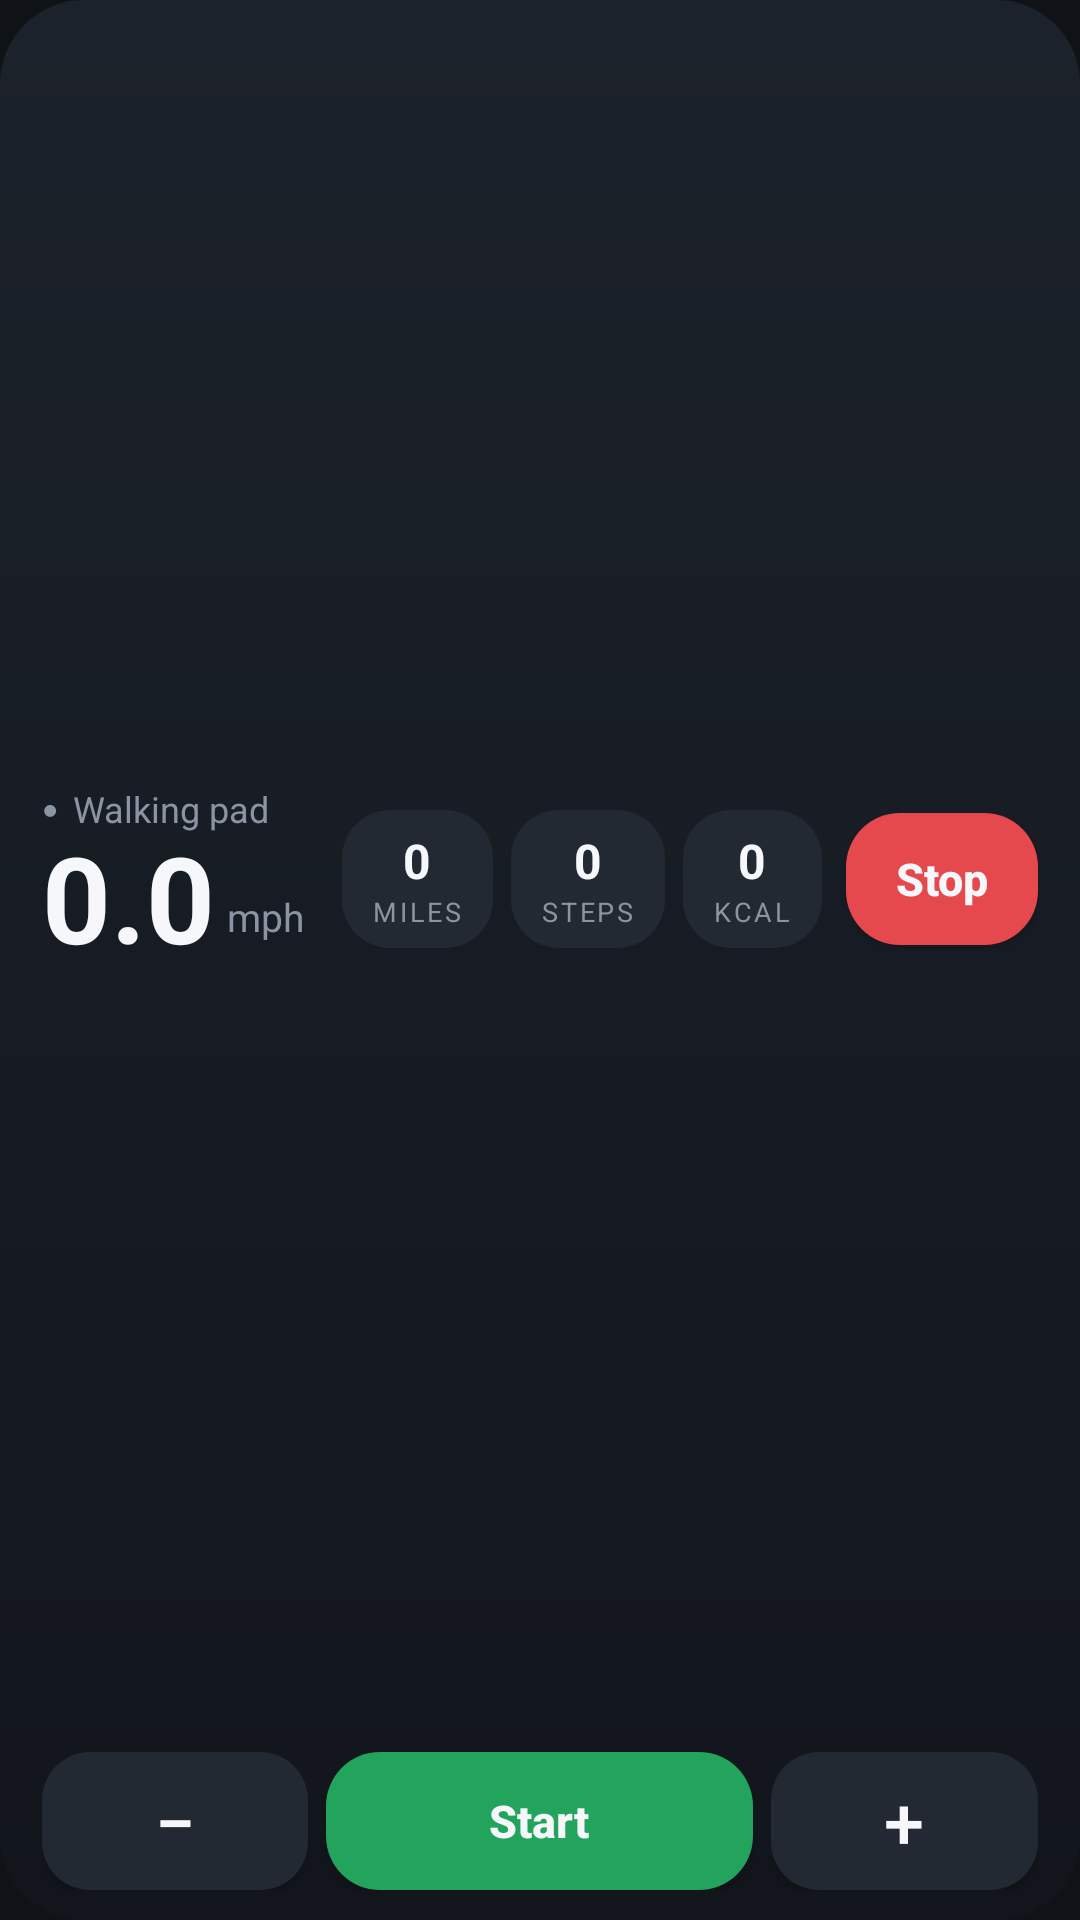

Write the Android layout XML for this screen, with the resource values it uses.
<!-- AndroidManifest.xml: application theme AppTheme -->
<!-- res/layout/widget.xml -->
<?xml version="1.0" encoding="utf-8"?>
<LinearLayout xmlns:android="http://schemas.android.com/apk/res/android"
    android:layout_width="match_parent" android:layout_height="match_parent"
    android:orientation="vertical" android:paddingHorizontal="14dp" android:paddingVertical="10dp" android:background="@drawable/bg_widget">

    <LinearLayout android:id="@+id/w_info" android:layout_width="match_parent" android:layout_height="0dp" android:layout_weight="1"
        android:orientation="horizontal" android:gravity="center_vertical">
        <LinearLayout android:layout_width="wrap_content" android:layout_height="wrap_content" android:orientation="vertical">
            <LinearLayout android:layout_width="wrap_content" android:layout_height="wrap_content" android:orientation="horizontal" android:gravity="center_vertical">
                <TextView android:id="@+id/w_dot" android:layout_width="wrap_content" android:layout_height="wrap_content"
                    android:text="●" android:textColor="@color/muted" android:textSize="9sp" />
                <TextView android:id="@+id/w_status" android:layout_width="wrap_content" android:layout_height="wrap_content"
                    android:layout_marginStart="5dp" android:text="Walking pad" android:textColor="@color/muted" android:textSize="12sp" android:maxLines="1" />
            </LinearLayout>
            <LinearLayout android:layout_width="wrap_content" android:layout_height="wrap_content" android:orientation="horizontal" android:gravity="bottom">
                <TextView android:id="@+id/w_speed" android:layout_width="wrap_content" android:layout_height="wrap_content"
                    android:text="0.0" android:textColor="@color/text" android:textSize="40sp" android:textStyle="bold"
                    android:includeFontPadding="false" android:fontFeatureSettings="tnum" />
                <TextView android:layout_width="wrap_content" android:layout_height="wrap_content" android:layout_marginStart="4dp"
                    android:layout_marginBottom="4dp" android:text="mph" android:textColor="@color/muted" android:textSize="13sp" />
            </LinearLayout>
        </LinearLayout>
        <TextView android:layout_width="0dp" android:layout_height="wrap_content" android:layout_weight="1" />
        <LinearLayout android:layout_width="wrap_content" android:layout_height="wrap_content" android:orientation="vertical"
            android:gravity="center" android:paddingHorizontal="10dp" android:paddingVertical="6dp" android:background="@drawable/bg_tile">
            <TextView android:id="@+id/w_dist" android:layout_width="wrap_content" android:layout_height="wrap_content"
                android:text="0" android:textColor="@color/text" android:textSize="16sp" android:textStyle="bold" android:fontFeatureSettings="tnum" android:maxLines="1" />
            <TextView android:layout_width="wrap_content" android:layout_height="wrap_content" android:text="MILES"
                android:textColor="@color/muted" android:textSize="9sp" android:letterSpacing="0.1" />
        </LinearLayout>
        <LinearLayout android:layout_width="wrap_content" android:layout_height="wrap_content" android:layout_marginStart="6dp" android:orientation="vertical"
            android:gravity="center" android:paddingHorizontal="10dp" android:paddingVertical="6dp" android:background="@drawable/bg_tile">
            <TextView android:id="@+id/w_steps" android:layout_width="wrap_content" android:layout_height="wrap_content"
                android:text="0" android:textColor="@color/text" android:textSize="16sp" android:textStyle="bold" android:fontFeatureSettings="tnum" android:maxLines="1" />
            <TextView android:layout_width="wrap_content" android:layout_height="wrap_content" android:text="STEPS"
                android:textColor="@color/muted" android:textSize="9sp" android:letterSpacing="0.1" />
        </LinearLayout>
        <LinearLayout android:layout_width="wrap_content" android:layout_height="wrap_content" android:layout_marginStart="6dp" android:orientation="vertical"
            android:gravity="center" android:paddingHorizontal="10dp" android:paddingVertical="6dp" android:background="@drawable/bg_tile">
            <TextView android:id="@+id/w_cal" android:layout_width="wrap_content" android:layout_height="wrap_content"
                android:text="0" android:textColor="@color/text" android:textSize="16sp" android:textStyle="bold" android:fontFeatureSettings="tnum" android:maxLines="1" />
            <TextView android:layout_width="wrap_content" android:layout_height="wrap_content" android:text="KCAL"
                android:textColor="@color/muted" android:textSize="9sp" android:letterSpacing="0.1" />
        </LinearLayout>
        
        <Button android:id="@+id/w_stop" android:layout_width="64dp" android:layout_height="44dp" android:layout_marginStart="8dp"
            android:text="Stop" android:textAllCaps="false" android:textSize="15sp" android:textStyle="bold"
            android:textColor="@color/text" android:background="@drawable/bg_stop" />
    </LinearLayout>

    <LinearLayout android:layout_width="match_parent" android:layout_height="46dp" android:layout_marginTop="8dp" android:orientation="horizontal">
        <Button android:id="@+id/w_down" android:layout_width="0dp" android:layout_height="match_parent" android:layout_weight="1"
            android:text="−" android:textSize="24sp" android:textColor="@color/text" android:background="@drawable/bg_tile" />
        <Button android:id="@+id/w_start" android:layout_width="0dp" android:layout_height="match_parent" android:layout_weight="1.6"
            android:layout_marginStart="6dp" android:text="Start" android:textAllCaps="false" android:textSize="15sp" android:textStyle="bold"
            android:textColor="@color/text" android:background="@drawable/bg_go" />
        <Button android:id="@+id/w_up" android:layout_width="0dp" android:layout_height="match_parent" android:layout_weight="1"
            android:layout_marginStart="6dp" android:text="+" android:textSize="24sp" android:textColor="@color/text" android:background="@drawable/bg_tile" />
    </LinearLayout>
</LinearLayout>
<!-- resources referenced by this layout -->
<resources>
  <color name="muted">#FF8A94A3</color>
  <color name="text">#FFF5F7FA</color>
  <!-- drawable bg_go (drawable) -->
  <?xml version="1.0" encoding="utf-8"?>
  <shape xmlns:android="http://schemas.android.com/apk/res/android" android:shape="rectangle">
      <solid android:color="@color/go" /><corners android:radius="18dp" />
  </shape>
  <!-- drawable bg_stop (drawable) -->
  <?xml version="1.0" encoding="utf-8"?>
  <shape xmlns:android="http://schemas.android.com/apk/res/android" android:shape="rectangle">
      <solid android:color="@color/stop" /><corners android:radius="18dp" />
  </shape>
  <!-- drawable bg_tile (drawable) -->
  <?xml version="1.0" encoding="utf-8"?>
  <shape xmlns:android="http://schemas.android.com/apk/res/android" android:shape="rectangle">
      <solid android:color="#FF232933" /><corners android:radius="16dp" />
  </shape>
  <!-- drawable bg_widget (drawable) -->
  <?xml version="1.0" encoding="utf-8"?>
  <shape xmlns:android="http://schemas.android.com/apk/res/android" android:shape="rectangle">
      <gradient android:angle="270" android:startColor="#FF1C222B" android:endColor="#FF12161C" />
      <corners android:radius="28dp" />
  </shape>
  <style name="AppTheme" parent="@android:style/Theme.DeviceDefault.NoActionBar">
          <item name="android:windowBackground">@color/bg</item>
          <item name="android:statusBarColor">@color/bg</item>
          <item name="android:navigationBarColor">@color/bg</item>
      </style>
  <color name="go">#FF22A45D</color>
  <color name="stop">#FFE5484D</color>
  <color name="bg">#FF0F1216</color>
</resources>
